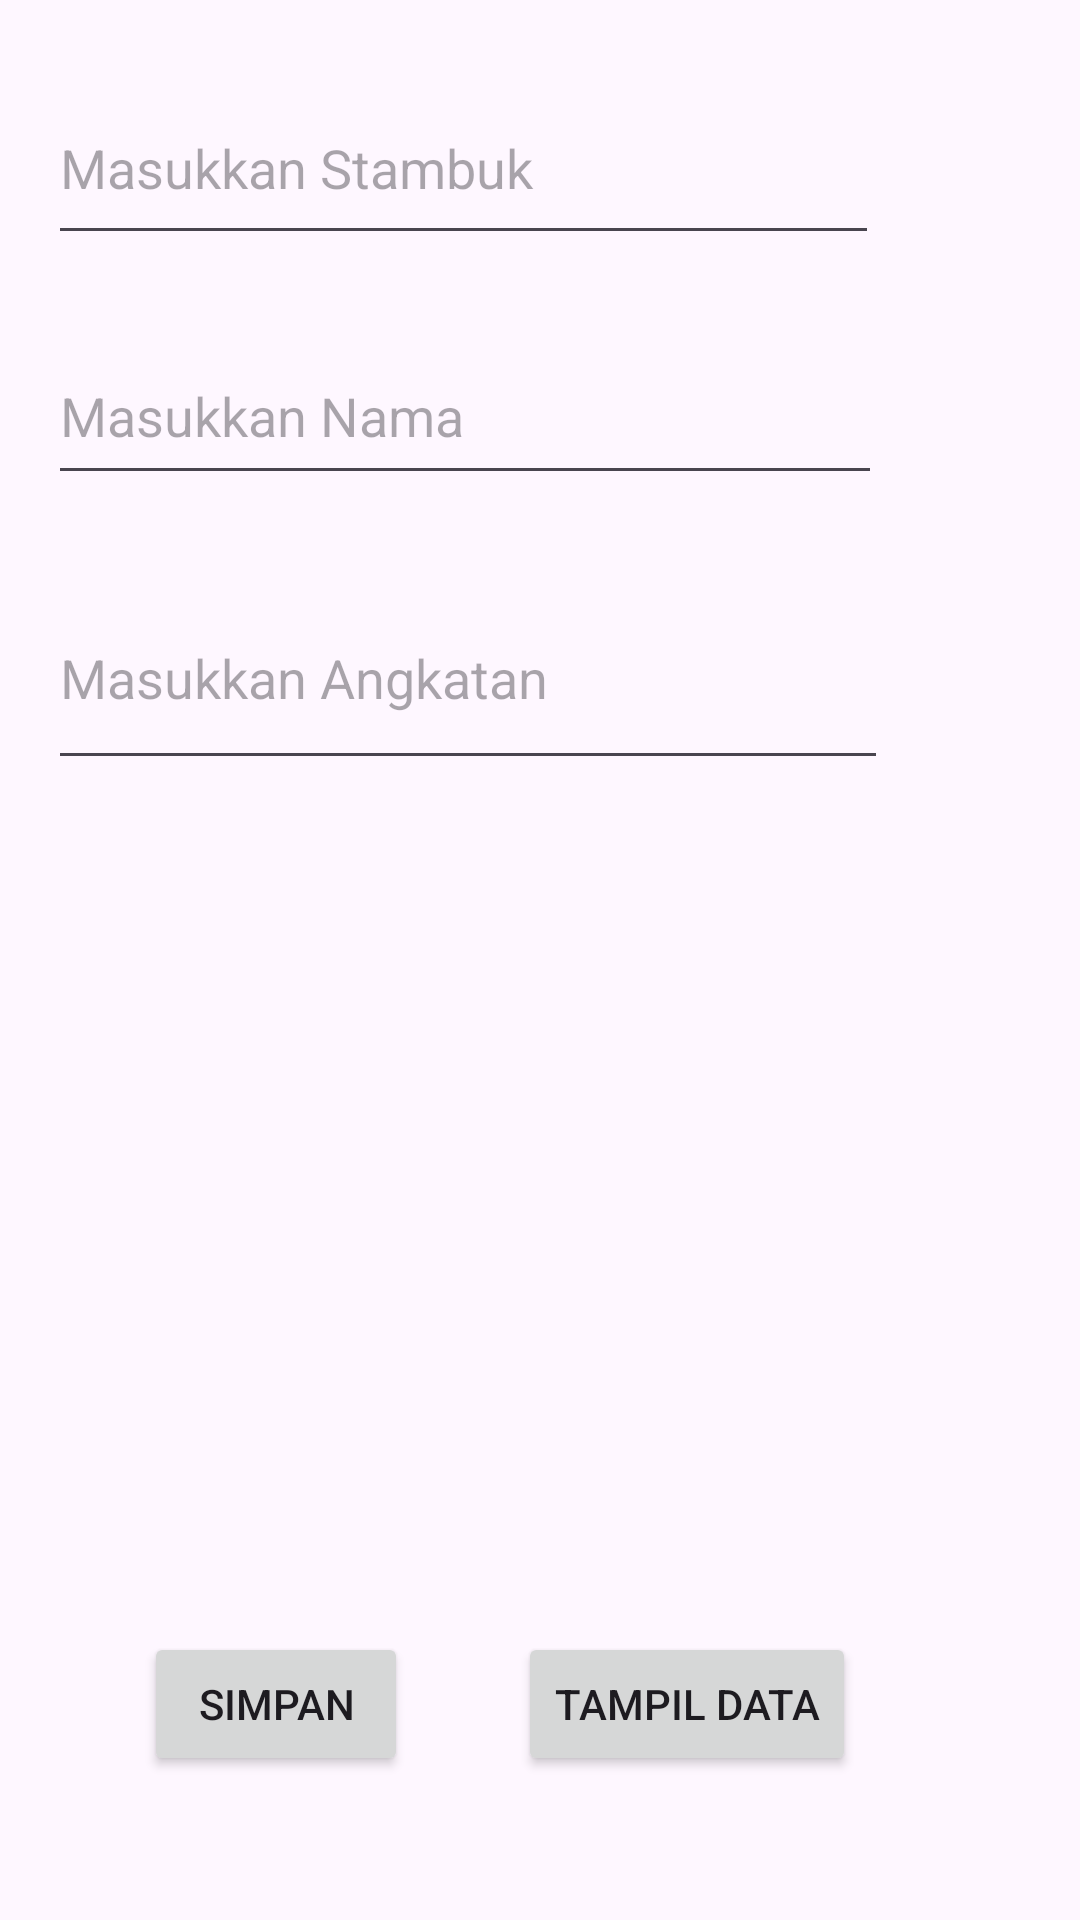

Layout XML and referenced resources for this Android screen:
<!-- AndroidManifest.xml: application theme Theme.Evaluasi4 -->
<!-- res/layout/activity_main.xml -->
<?xml version="1.0" encoding="utf-8"?>
<androidx.constraintlayout.widget.ConstraintLayout xmlns:android="http://schemas.android.com/apk/res/android"
    xmlns:app="http://schemas.android.com/apk/res-auto"
    xmlns:tools="http://schemas.android.com/tools"
    android:id="@+id/main"
    android:layout_width="match_parent"
    android:layout_height="match_parent"
    tools:context=".MainActivity">

    <EditText
        android:id="@+id/txt_stb"
        android:layout_width="277dp"
        android:layout_height="61dp"
        android:layout_marginStart="16dp"
        android:layout_marginTop="24dp"
        android:ems="10"
        android:hint="Masukkan Stambuk"
        android:inputType="text"
        app:layout_constraintStart_toStartOf="parent"
        app:layout_constraintTop_toTopOf="parent" />

    <EditText
        android:id="@+id/txt_nama"
        android:layout_width="278dp"
        android:layout_height="56dp"
        android:layout_marginStart="16dp"
        android:layout_marginTop="24dp"
        android:ems="10"
        android:hint="Masukkan Nama"
        android:inputType="text"
        app:layout_constraintStart_toStartOf="parent"
        app:layout_constraintTop_toBottomOf="@+id/txt_stb" />

    <EditText
        android:id="@+id/txt_angkatan"
        android:layout_width="280dp"
        android:layout_height="71dp"
        android:layout_marginStart="16dp"
        android:layout_marginTop="24dp"
        android:ems="10"
        android:hint="Masukkan Angkatan"
        android:inputType="text"
        app:layout_constraintStart_toStartOf="parent"
        app:layout_constraintTop_toBottomOf="@+id/txt_nama" />

    <Button
        android:id="@+id/btn_simpan"
        style="@style/Widget.AppCompat.Button"
        android:layout_width="wrap_content"
        android:layout_height="wrap_content"
        android:layout_marginStart="48dp"
        android:layout_marginTop="284dp"
        android:text="Simpan"
        app:layout_constraintStart_toStartOf="parent"
        app:layout_constraintTop_toBottomOf="@+id/txt_angkatan" />

    <Button
        android:id="@+id/btn_tampil"
        style="@style/Widget.AppCompat.Button"
        android:layout_width="wrap_content"
        android:layout_height="wrap_content"
        android:layout_marginTop="284dp"
        android:text="Tampil data"
        app:layout_constraintEnd_toEndOf="parent"
        app:layout_constraintHorizontal_bias="0.328"
        app:layout_constraintStart_toEndOf="@+id/btn_simpan"
        app:layout_constraintTop_toBottomOf="@+id/txt_angkatan" />
</androidx.constraintlayout.widget.ConstraintLayout>
<!-- resources referenced by this layout -->
<resources>
  <style name="Theme.Evaluasi4" parent="Base.Theme.Evaluasi4" />
  <style name="Base.Theme.Evaluasi4" parent="Theme.Material3.DayNight.NoActionBar">
          
          
      </style>
</resources>
